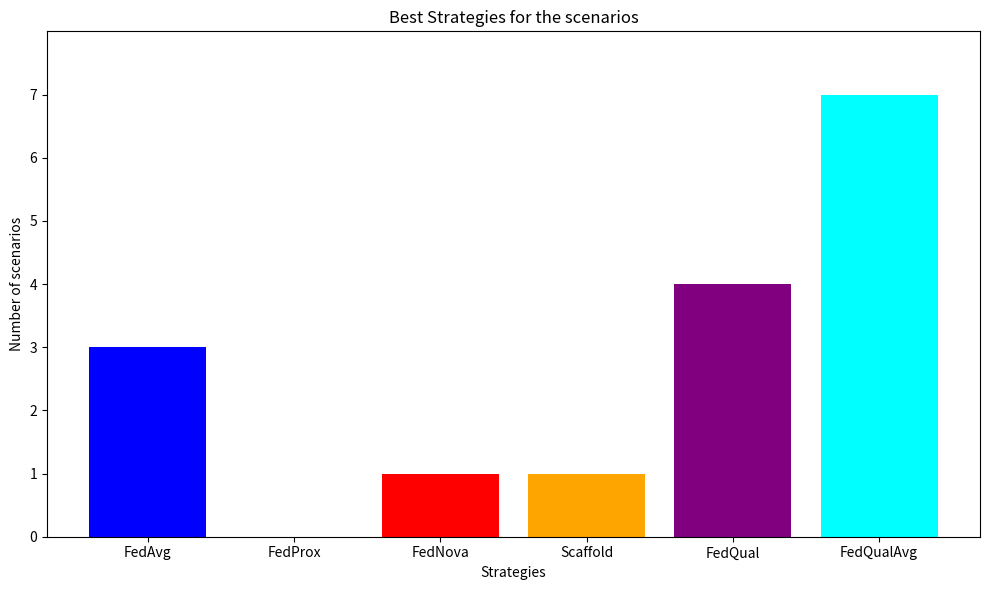

Here is the Python script that generated this plot:
import matplotlib.pyplot as plt
import numpy as np

# Dati
strategies = ["FedAvg", "FedProx", "FedNova", "Scaffold", "FedQual", "FedQualAvg"]
values = [3, 0, 1, 1, 4, 7]  # Valori di esempio
colors = ["blue", "green", "red", "orange", "purple", "cyan"]  # Colori per ogni strategia

# Imposta la dimensione della figura
plt.figure(figsize=(10, 6))

# Creazione dell'istogramma
plt.bar(strategies, values, color=colors)

# Aggiunta del titolo e delle etichette degli assi
plt.title("Best Strategies for the scenarios")
plt.xlabel("Strategies")
plt.ylabel("Number of scenarios")
plt.ylim(0, 8)  # Imposta il limite dell'asse y
plt.yticks(np.arange(0, 8, 1))

# Mostra il grafico
plt.grid(axis='y', linestyle='--', linewidth=0.7, alpha=0.0)
plt.tight_layout()
plt.show()